The GitHub repository Seyamalam/Banana contains a labelled image folder "dataset" with 7 categories: banana healthy leaf, black sigatoka, bract mosaic virus, insect pest, moko disease, panama disease, yellow sigatoka. Examples follow, each with its label.

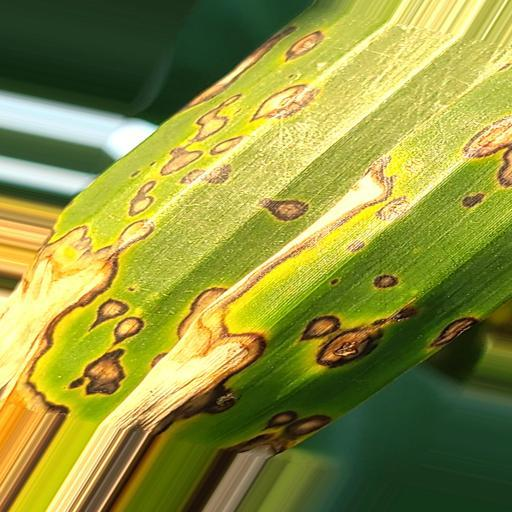
Label: black sigatoka

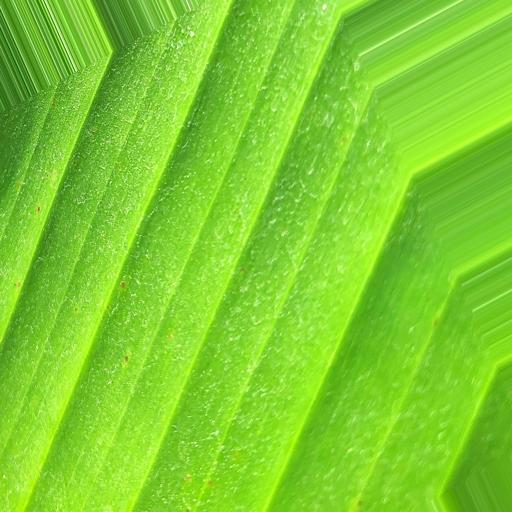
Label: banana healthy leaf

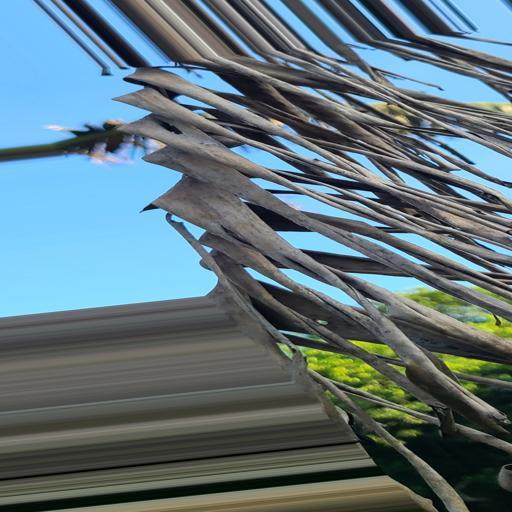
Label: moko disease

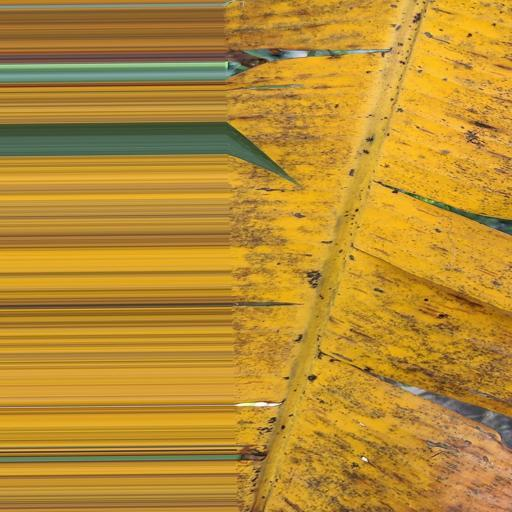
Label: panama disease

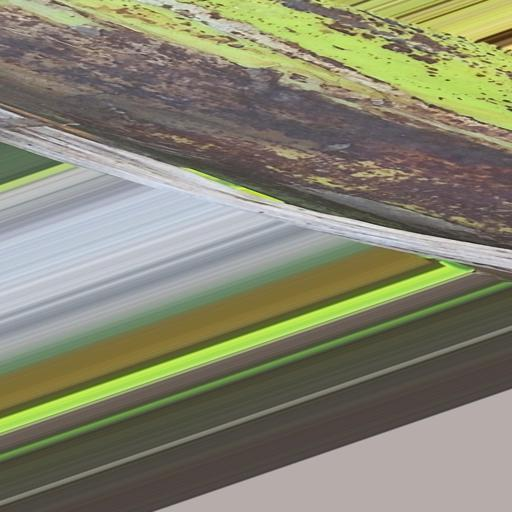
Label: bract mosaic virus

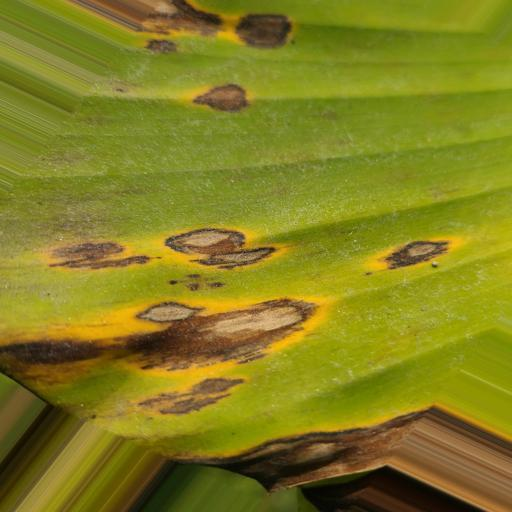
Label: yellow sigatoka
